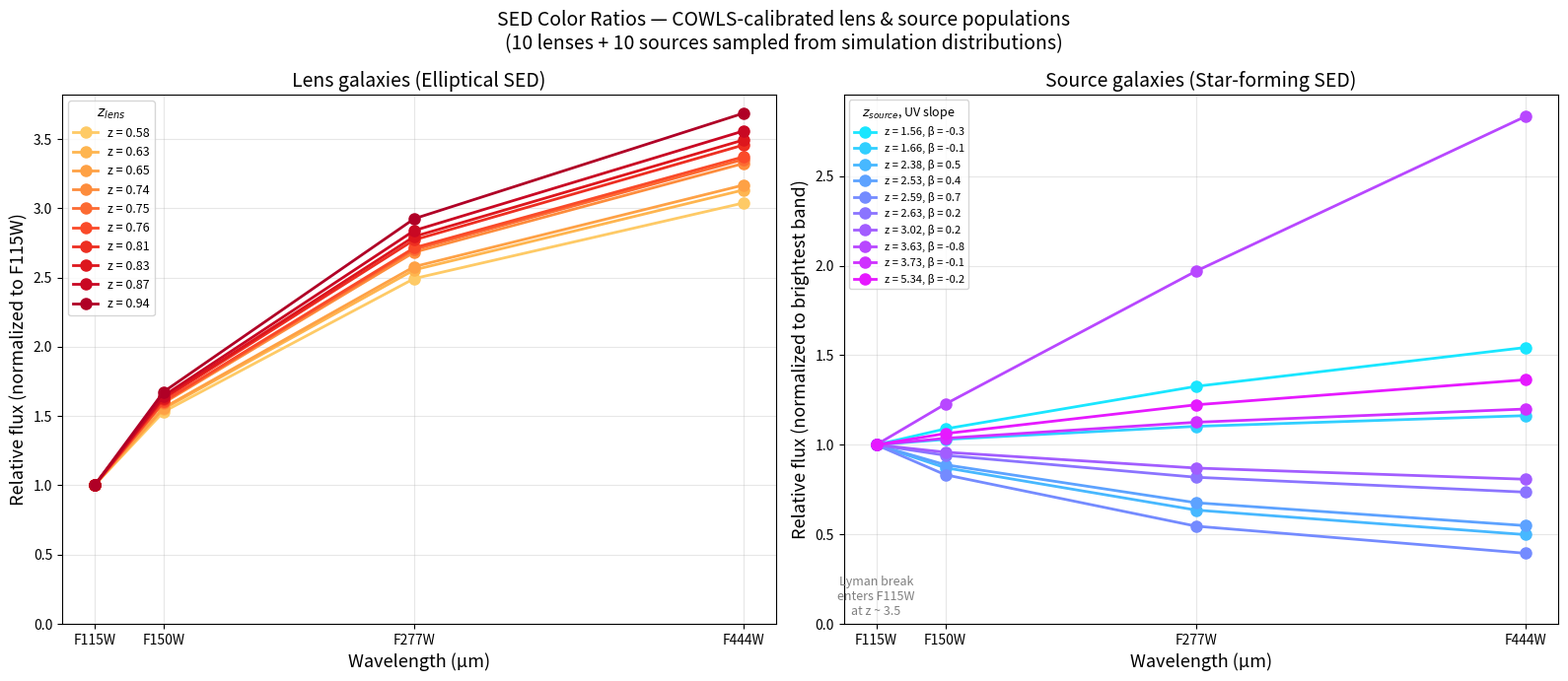

The matplotlib source for this figure: (Note: this script raises an exception after producing the figure.)
"""
plot_seds.py — Plot SEDs for 10 lens galaxies + 10 source galaxies
across the 4 NIRCam bands, sampled from COWLS distributions.
"""

import numpy as np
import matplotlib
matplotlib.use('Agg')
import matplotlib.pyplot as plt
from scipy.stats import truncnorm

# Band effective wavelengths (microns)
BANDS = ['F115W', 'F150W', 'F277W', 'F444W']
BAND_WAVES = {'F115W': 1.15, 'F150W': 1.50, 'F277W': 2.77, 'F444W': 4.44}
waves = [BAND_WAVES[b] for b in BANDS]

# SED functions (from simulate_v4.py)
def elliptical_color_ratios(z_lens):
    f150w = 1.3 + 0.4 * z_lens
    f277w = 1.8 + 1.2 * z_lens
    f444w = 2.0 + 1.8 * z_lens
    return {'F115W': 1.0, 'F150W': f150w, 'F277W': f277w, 'F444W': f444w}

def starforming_color_ratios(z_source, uv_slope=0.5):
    ly_break_um = 0.1216 * (1 + z_source)
    band_waves = {'F115W': 1.15, 'F150W': 1.50, 'F277W': 2.77, 'F444W': 4.44}
    ratios = {}
    for band, lam_eff in band_waves.items():
        if lam_eff < ly_break_um:
            suppression = max(0.0, (lam_eff / ly_break_um) ** 3)
            ratio = suppression * 0.05
        else:
            ratio = (1.15 / lam_eff) ** uv_slope
        ratios[band] = max(ratio, 0.01)
    f115w_val = ratios['F115W']
    if f115w_val > 0.01:
        for band in ratios:
            ratios[band] /= f115w_val
    else:
        max_val = max(ratios.values())
        if max_val > 0.01:
            for band in ratios:
                ratios[band] /= max_val
    return ratios

# Sample 10 lens redshifts from COWLS distribution
rng = np.random.default_rng(42)
z_lenses = []
for _ in range(10):
    z = float(truncnorm.rvs(
        a=(0.05 - 0.7) / 0.4, b=(2.5 - 0.7) / 0.4,
        loc=0.7, scale=0.4,
        random_state=int(rng.integers(int(1e9)))))
    z_lenses.append(z)
z_lenses.sort()

# Sample 10 source redshifts from COWLS distribution
z_sources = []
uv_slopes = []
for _ in range(10):
    z = float(truncnorm.rvs(
        a=(0.5 - 2.5) / 1.5, b=(7.0 - 2.5) / 1.5,
        loc=2.5, scale=1.5,
        random_state=int(rng.integers(int(1e9)))))
    z_sources.append(z)
    uv_slopes.append(float(np.clip(rng.normal(-0.1, 0.7), -1.5, 1.5)))
z_sources.sort()

# Plot
fig, (ax1, ax2) = plt.subplots(1, 2, figsize=(16, 7))

# Lens SEDs (red/warm colormap)
cmap_lens = plt.cm.YlOrRd(np.linspace(0.3, 0.9, 10))
for i, z in enumerate(z_lenses):
    ratios = elliptical_color_ratios(z)
    fluxes = [ratios[b] for b in BANDS]
    ax1.plot(waves, fluxes, 'o-', color=cmap_lens[i], linewidth=2, markersize=8,
             label=f'z = {z:.2f}')

ax1.set_xlabel('Wavelength (µm)', fontsize=13)
ax1.set_ylabel('Relative flux (normalized to F115W)', fontsize=13)
ax1.set_title('Lens galaxies (Elliptical SED)', fontsize=14)
ax1.legend(fontsize=9, title='$z_{lens}$', title_fontsize=10)
ax1.set_xticks(waves)
ax1.set_xticklabels(BANDS)
ax1.grid(True, alpha=0.3)
ax1.set_ylim(bottom=0)

# Source SEDs (blue/cool colormap)
cmap_src = plt.cm.cool(np.linspace(0.1, 0.9, 10))
for i, (z, uv) in enumerate(zip(z_sources, uv_slopes)):
    ratios = starforming_color_ratios(z, uv_slope=uv)
    fluxes = [ratios[b] for b in BANDS]
    style = '-' if fluxes[0] > 0.05 else '--'  # dashed if F115W is dropout
    ax2.plot(waves, fluxes, f'o{style}', color=cmap_src[i], linewidth=2, markersize=8,
             label=f'z = {z:.2f}, β = {uv:.1f}')

ax2.set_xlabel('Wavelength (µm)', fontsize=13)
ax2.set_ylabel('Relative flux (normalized to brightest band)', fontsize=13)
ax2.set_title('Source galaxies (Star-forming SED)', fontsize=14)
ax2.legend(fontsize=8, title='$z_{source}$, UV slope', title_fontsize=9)
ax2.set_xticks(waves)
ax2.set_xticklabels(BANDS)
ax2.grid(True, alpha=0.3)
ax2.set_ylim(bottom=0)

# Add Lyman break annotation
ax2.annotate('Lyman break\nenters F115W\nat z ~ 3.5',
             xy=(1.15, 0.05), fontsize=9, color='gray',
             ha='center', style='italic')

plt.suptitle('SED Color Ratios — COWLS-calibrated lens & source populations\n'
             '(10 lenses + 10 sources sampled from simulation distributions)',
             fontsize=14)
plt.tight_layout()
plt.savefig('output/validation/sed_plot.png', dpi=150, bbox_inches='tight')
print('Saved -> output/validation/sed_plot.png')
